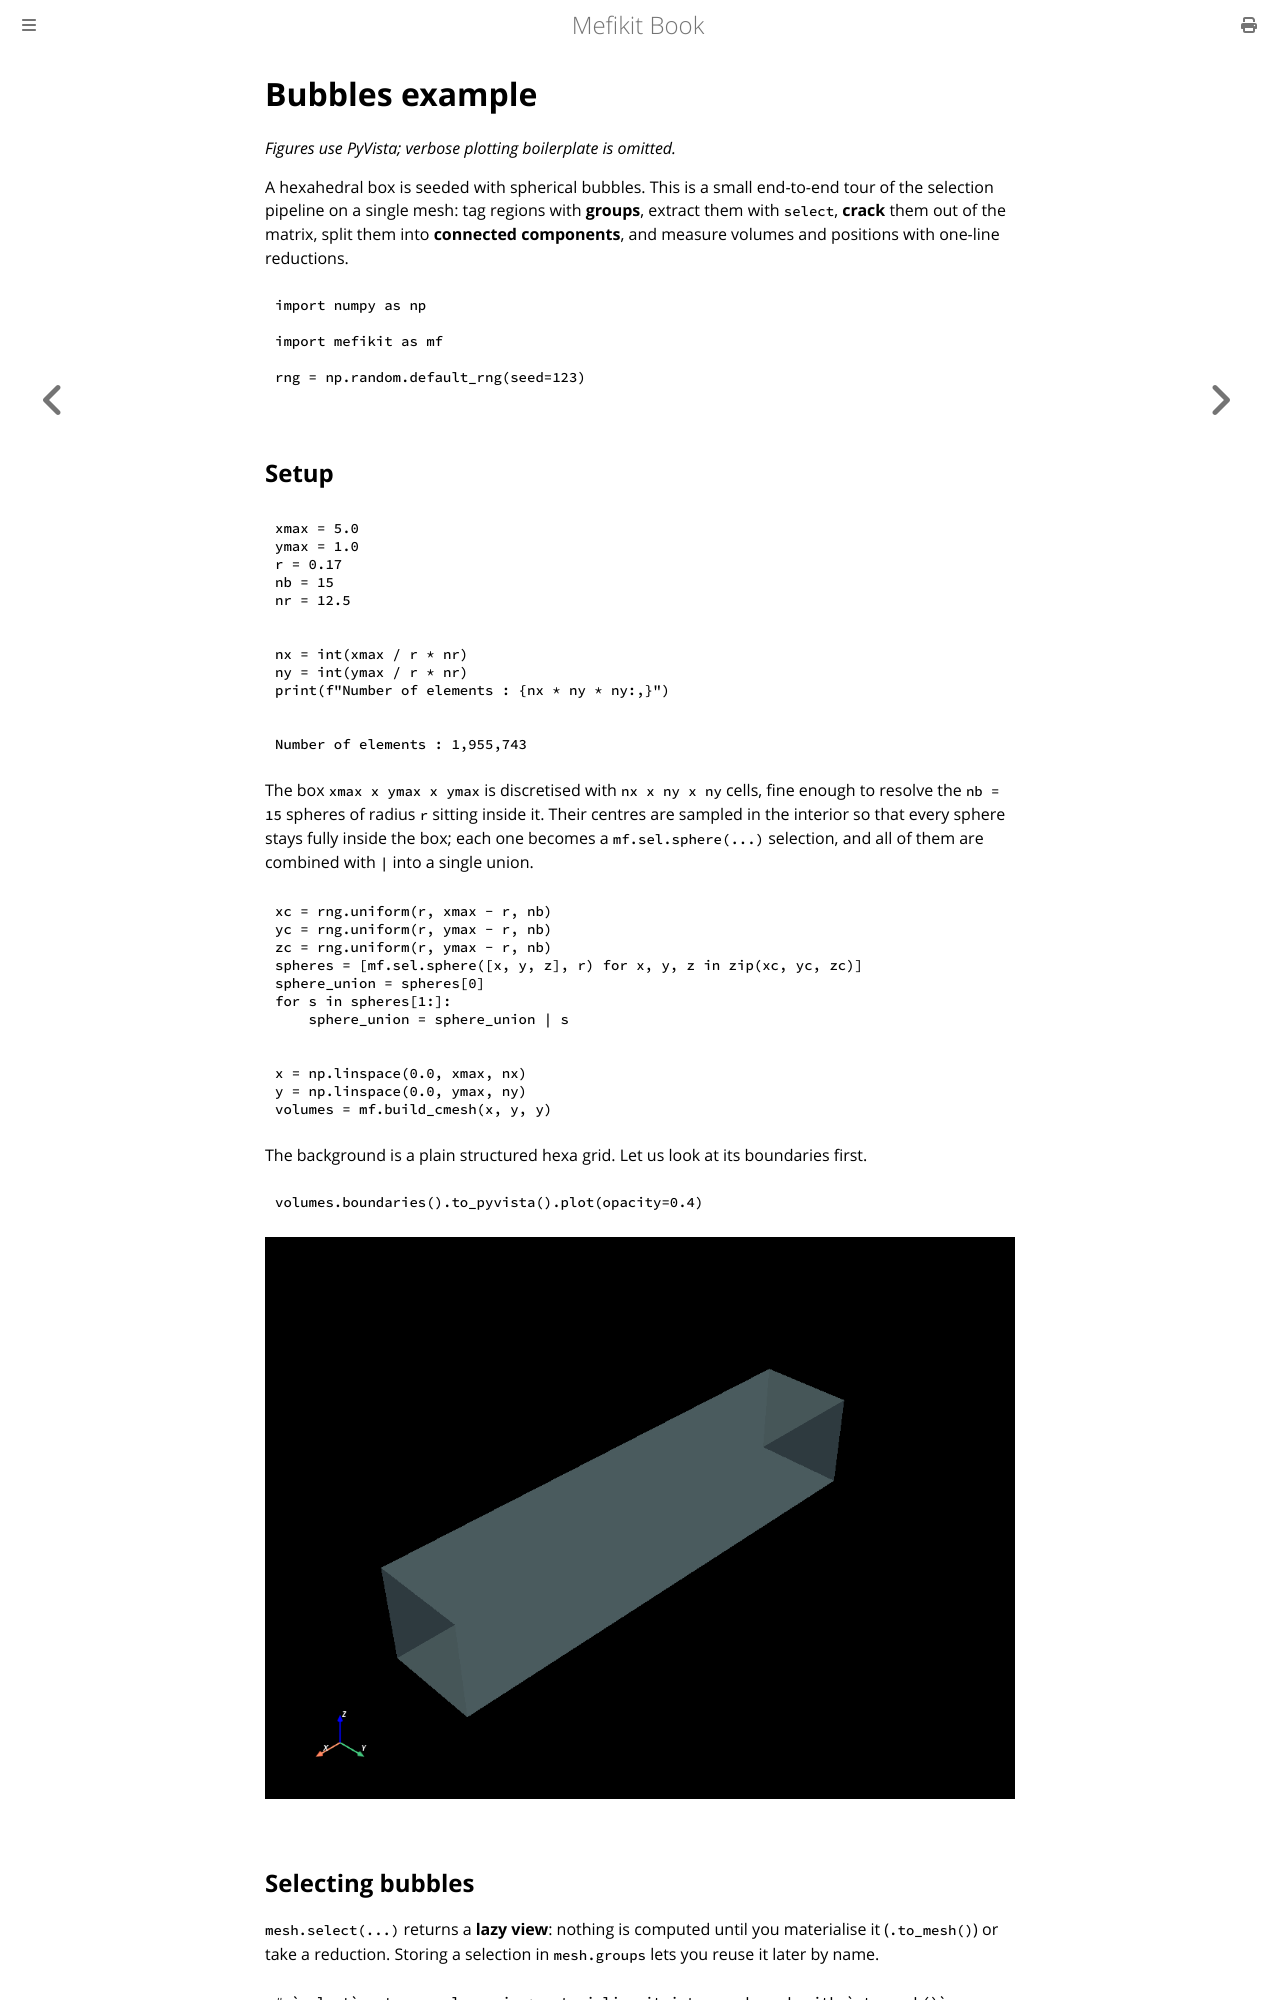

repository: asonolet/mefikit · page: python_examples/example_bubbles.html · generator: mdbook

# Bubbles example

*Figures use PyVista; verbose plotting boilerplate is omitted.*

A hexahedral box is seeded with spherical bubbles. This is a small end-to-end
tour of the selection pipeline on a single mesh: tag regions with **groups**,
extract them with `select`, **crack** them out of the matrix, split them into
**connected components**, and measure volumes and positions with one-line
reductions.


```python
import numpy as np

import mefikit as mf

rng = np.random.default_rng(seed=123)
```

## Setup


```python
xmax = 5.0
ymax = 1.0
r = 0.17
nb = 15
nr = 12.5
```


```python
nx = int(xmax / r * nr)
ny = int(ymax / r * nr)
print(f"Number of elements : {nx * ny * ny:,}")
```

    Number of elements : 1,955,743


The box `xmax x ymax x ymax` is discretised with
`nx x ny x ny` cells, fine enough to resolve the `nb = 15` spheres of radius
`r` sitting inside it. Their centres are sampled in the interior so that every
sphere stays fully inside the box; each one becomes a `mf.sel.sphere(...)`
selection, and all of them are combined with `|` into a single union.


```python
xc = rng.uniform(r, xmax - r, nb)
yc = rng.uniform(r, ymax - r, nb)
zc = rng.uniform(r, ymax - r, nb)
spheres = [mf.sel.sphere([x, y, z], r) for x, y, z in zip(xc, yc, zc)]
sphere_union = spheres[0]
for s in spheres[1:]:
    sphere_union = sphere_union | s
```


```python
x = np.linspace(0.0, xmax, nx)
y = np.linspace(0.0, ymax, ny)
volumes = mf.build_cmesh(x, y, y)
```

The background is a plain structured hexa grid. Let us look at
its boundaries first.


```python
volumes.boundaries().to_pyvista().plot(opacity=0.4)
```



![png](example_bubbles_files/example_bubbles_10_0.png)
